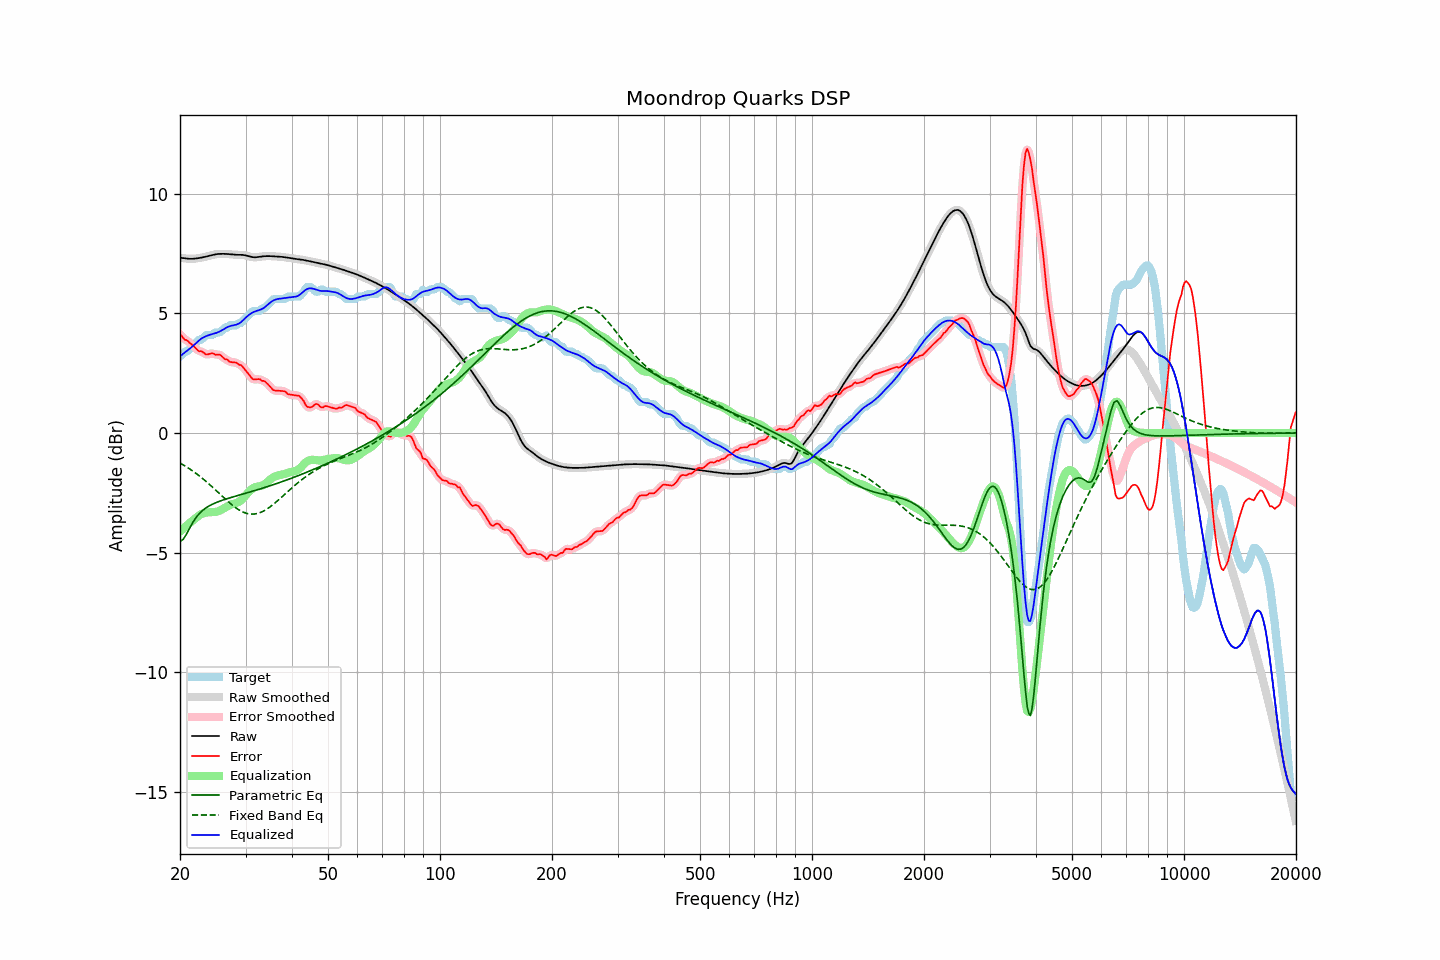

Data behind this chart, as committed beside it:
frequency, raw, error, smoothed, error_smoothed, equalization, parametric_eq, fixed_band_eq, equalized_raw, equalized_smoothed, target
20.00, 7.32, 4.12, 7.32, 4.12, -4.12, -4.52, -1.25, 3.20, 3.20, 3.20
20.20, 7.32, 4.06, 7.31, 4.05, -4.06, -4.48, -1.29, 3.26, 3.26, 3.25
20.40, 7.31, 3.97, 7.31, 3.98, -3.99, -4.44, -1.33, 3.31, 3.31, 3.34
20.61, 7.30, 3.90, 7.30, 3.92, -3.93, -4.33, -1.37, 3.37, 3.37, 3.40
20.81, 7.29, 3.89, 7.29, 3.87, -3.87, -4.23, -1.41, 3.42, 3.42, 3.40
21.02, 7.28, 3.84, 7.28, 3.83, -3.81, -4.10, -1.45, 3.47, 3.47, 3.44
21.23, 7.28, 3.77, 7.28, 3.78, -3.76, -3.97, -1.50, 3.52, 3.52, 3.51
21.44, 7.28, 3.72, 7.28, 3.72, -3.70, -3.85, -1.54, 3.58, 3.58, 3.56
21.66, 7.28, 3.66, 7.28, 3.65, -3.65, -3.73, -1.59, 3.63, 3.63, 3.62
21.87, 7.28, 3.59, 7.29, 3.59, -3.59, -3.63, -1.64, 3.69, 3.69, 3.69
22.09, 7.29, 3.53, 7.29, 3.52, -3.54, -3.53, -1.68, 3.75, 3.75, 3.77
22.31, 7.30, 3.46, 7.30, 3.47, -3.49, -3.44, -1.74, 3.82, 3.82, 3.84
22.54, 7.31, 3.41, 7.31, 3.43, -3.44, -3.36, -1.79, 3.88, 3.88, 3.90
22.76, 7.33, 3.42, 7.33, 3.41, -3.39, -3.30, -1.84, 3.93, 3.93, 3.90
22.99, 7.34, 3.39, 7.34, 3.38, -3.36, -3.23, -1.89, 3.98, 3.98, 3.95
23.22, 7.35, 3.35, 7.35, 3.34, -3.34, -3.18, -1.95, 4.01, 4.01, 4.01
23.45, 7.37, 3.28, 7.37, 3.30, -3.33, -3.13, -2.01, 4.04, 4.04, 4.09
23.69, 7.39, 3.28, 7.39, 3.29, -3.32, -3.09, -2.07, 4.07, 4.07, 4.10
23.92, 7.40, 3.30, 7.40, 3.30, -3.31, -3.05, -2.12, 4.10, 4.10, 4.10
24.16, 7.42, 3.32, 7.42, 3.32, -3.30, -3.01, -2.18, 4.12, 4.12, 4.10
24.40, 7.44, 3.34, 7.44, 3.32, -3.30, -2.98, -2.25, 4.13, 4.14, 4.10
24.65, 7.45, 3.32, 7.45, 3.31, -3.30, -2.95, -2.31, 4.15, 4.15, 4.14
24.89, 7.47, 3.27, 7.47, 3.29, -3.30, -2.92, -2.37, 4.17, 4.17, 4.20
25.14, 7.48, 3.27, 7.48, 3.28, -3.28, -2.89, -2.43, 4.19, 4.19, 4.20
25.39, 7.48, 3.28, 7.48, 3.27, -3.26, -2.86, -2.50, 4.22, 4.22, 4.20
25.65, 7.49, 3.27, 7.49, 3.26, -3.23, -2.84, -2.56, 4.26, 4.26, 4.21
25.91, 7.49, 3.21, 7.49, 3.21, -3.19, -2.81, -2.62, 4.29, 4.29, 4.28
26.16, 7.49, 3.14, 7.49, 3.15, -3.15, -2.79, -2.68, 4.33, 4.33, 4.34
26.43, 7.49, 3.08, 7.49, 3.10, -3.11, -2.77, -2.75, 4.37, 4.37, 4.40
26.69, 7.48, 3.08, 7.48, 3.06, -3.07, -2.75, -2.81, 4.41, 4.41, 4.40
26.96, 7.48, 3.04, 7.48, 3.02, -3.04, -2.73, -2.87, 4.44, 4.44, 4.44
27.23, 7.47, 2.97, 7.47, 2.99, -3.01, -2.71, -2.92, 4.46, 4.46, 4.50
27.50, 7.46, 2.96, 7.46, 2.96, -2.98, -2.69, -2.98, 4.48, 4.48, 4.50
27.77, 7.46, 2.96, 7.46, 2.95, -2.96, -2.67, -3.03, 4.50, 4.50, 4.50
28.05, 7.45, 2.95, 7.45, 2.95, -2.94, -2.65, -3.09, 4.51, 4.51, 4.50
28.33, 7.45, 2.95, 7.45, 2.93, -2.92, -2.63, -3.13, 4.53, 4.53, 4.50
28.62, 7.45, 2.89, 7.45, 2.90, -2.89, -2.61, -3.18, 4.55, 4.55, 4.56
28.90, 7.45, 2.84, 7.45, 2.87, -2.86, -2.59, -3.22, 4.59, 4.59, 4.60
29.19, 7.44, 2.84, 7.44, 2.82, -2.81, -2.57, -3.26, 4.64, 4.64, 4.60
29.48, 7.44, 2.77, 7.44, 2.77, -2.75, -2.55, -3.29, 4.70, 4.69, 4.67
29.78, 7.43, 2.69, 7.43, 2.69, -2.67, -2.53, -3.32, 4.76, 4.76, 4.75
30.08, 7.42, 2.60, 7.42, 2.61, -2.59, -2.51, -3.34, 4.83, 4.83, 4.82
30.38, 7.40, 2.52, 7.40, 2.52, -2.51, -2.49, -3.36, 4.89, 4.89, 4.88
30.68, 7.38, 2.43, 7.38, 2.43, -2.44, -2.47, -3.37, 4.94, 4.94, 4.95
30.99, 7.36, 2.34, 7.36, 2.34, -2.38, -2.45, -3.38, 4.99, 4.99, 5.02
31.30, 7.35, 2.27, 7.35, 2.28, -2.32, -2.43, -3.38, 5.03, 5.03, 5.08
31.61, 7.34, 2.24, 7.34, 2.25, -2.28, -2.41, -3.38, 5.06, 5.06, 5.10
31.93, 7.34, 2.24, 7.34, 2.24, -2.25, -2.39, -3.37, 5.09, 5.09, 5.10
32.24, 7.35, 2.25, 7.35, 2.25, -2.24, -2.37, -3.36, 5.11, 5.11, 5.10
32.57, 7.36, 2.26, 7.36, 2.24, -2.22, -2.35, -3.34, 5.13, 5.13, 5.10
32.89, 7.37, 2.24, 7.37, 2.23, -2.21, -2.33, -3.32, 5.16, 5.16, 5.13
33.22, 7.38, 2.17, 7.38, 2.21, -2.19, -2.31, -3.29, 5.18, 5.18, 5.20
33.55, 7.38, 2.18, 7.38, 2.17, -2.16, -2.29, -3.26, 5.22, 5.22, 5.20
33.89, 7.39, 2.15, 7.39, 2.14, -2.12, -2.27, -3.22, 5.27, 5.27, 5.24
34.23, 7.39, 2.09, 7.39, 2.09, -2.06, -2.24, -3.18, 5.33, 5.33, 5.31
34.57, 7.39, 2.02, 7.39, 2.02, -2.00, -2.22, -3.13, 5.39, 5.39, 5.38
34.92, 7.39, 1.95, 7.39, 1.94, -1.95, -2.20, -3.08, 5.44, 5.44, 5.45
35.27, 7.39, 1.87, 7.39, 1.87, -1.89, -2.18, -3.03, 5.49, 5.49, 5.51
35.62, 7.38, 1.80, 7.38, 1.81, -1.85, -2.16, -2.98, 5.54, 5.54, 5.59
35.97, 7.38, 1.78, 7.38, 1.78, -1.81, -2.13, -2.92, 5.57, 5.57, 5.60
... 635 more rows
